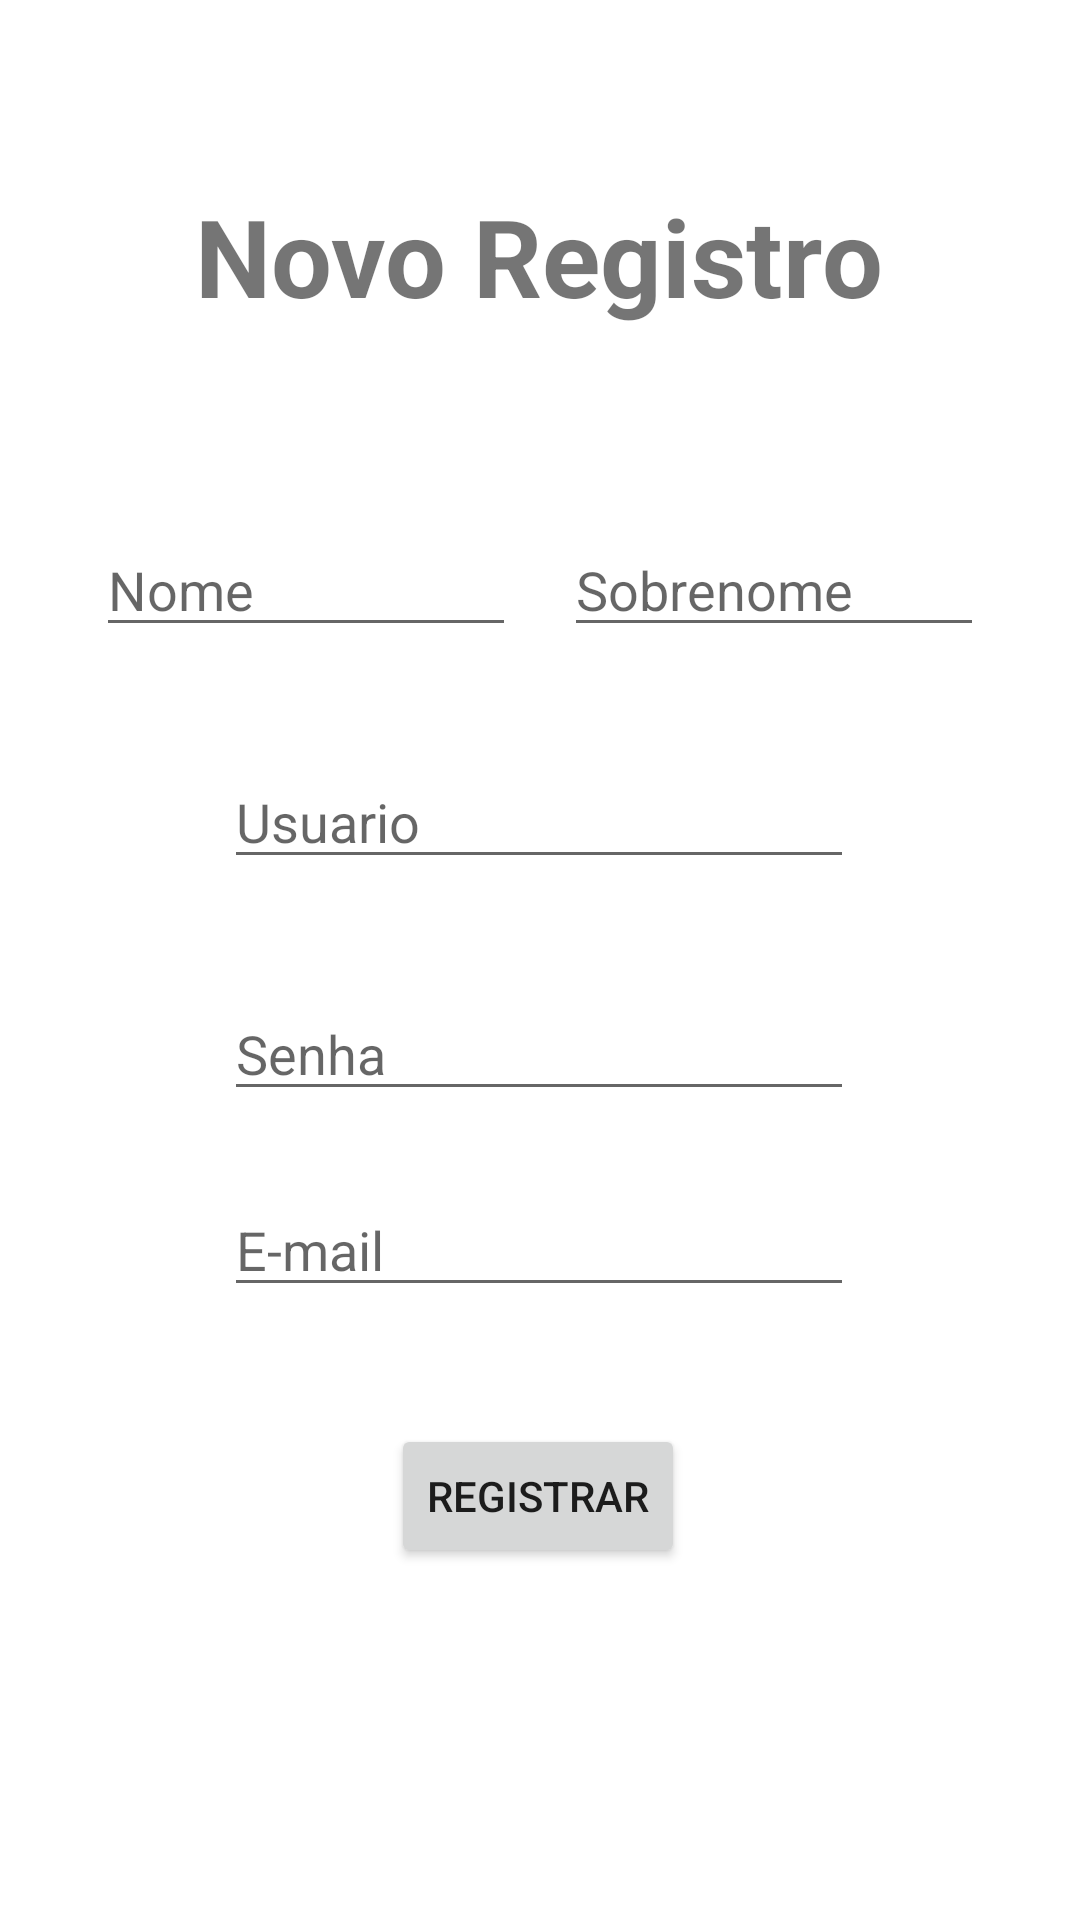

Here is an Android app screen rendered from its layout file. Give the layout XML and the strings, colors and styles it references.
<!-- AndroidManifest.xml: application theme AppTheme -->
<!-- res/layout/activity_signup.xml -->
<?xml version="1.0" encoding="utf-8"?>
<androidx.constraintlayout.widget.ConstraintLayout xmlns:android="http://schemas.android.com/apk/res/android"
    xmlns:app="http://schemas.android.com/apk/res-auto"
    xmlns:tools="http://schemas.android.com/tools"
    android:layout_width="match_parent"
    android:layout_height="match_parent"
    tools:context=".View.Auth.SignupActivity">

    <Button
        android:id="@+id/registrar"
        android:layout_width="wrap_content"
        android:layout_height="wrap_content"
        android:text="Registrar"
        app:layout_constraintBottom_toBottomOf="parent"
        app:layout_constraintEnd_toEndOf="parent"
        app:layout_constraintHorizontal_bias="0.498"
        app:layout_constraintStart_toStartOf="parent"
        app:layout_constraintTop_toBottomOf="@+id/email"
        app:layout_constraintVertical_bias="0.25" />

    <EditText
        android:id="@+id/senha"
        android:layout_width="wrap_content"
        android:layout_height="wrap_content"
        android:layout_marginTop="36dp"
        android:ems="10"
        android:hint="Senha"
        android:inputType="textPersonName"
        app:layout_constraintEnd_toEndOf="parent"
        app:layout_constraintHorizontal_bias="0.497"
        app:layout_constraintStart_toStartOf="parent"
        app:layout_constraintTop_toBottomOf="@+id/usuario" />

    <EditText
        android:id="@+id/email"
        android:layout_width="wrap_content"
        android:layout_height="wrap_content"
        android:layout_marginTop="24dp"
        android:ems="10"
        android:hint="E-mail"
        android:inputType="textPersonName"
        app:layout_constraintEnd_toEndOf="parent"
        app:layout_constraintHorizontal_bias="0.497"
        app:layout_constraintStart_toStartOf="parent"
        app:layout_constraintTop_toBottomOf="@+id/senha" />

    <EditText
        android:id="@+id/usuario"
        android:layout_width="wrap_content"
        android:layout_height="wrap_content"
        android:layout_marginTop="36dp"
        android:ems="10"
        android:hint="Usuario"
        android:inputType="textPersonName"
        app:layout_constraintEnd_toEndOf="parent"
        app:layout_constraintHorizontal_bias="0.497"
        app:layout_constraintStart_toStartOf="parent"
        app:layout_constraintTop_toBottomOf="@+id/nome" />

    <EditText
        android:id="@+id/nome"
        android:layout_width="0dp"
        android:layout_height="wrap_content"
        android:layout_marginStart="32dp"
        android:layout_marginLeft="32dp"
        android:layout_marginEnd="8dp"
        android:layout_marginRight="8dp"
        android:ems="10"
        android:hint="Nome"
        android:inputType="textPersonName"
        app:layout_constraintBottom_toBottomOf="parent"
        app:layout_constraintEnd_toStartOf="@+id/sobrenome"
        app:layout_constraintStart_toStartOf="parent"
        app:layout_constraintTop_toTopOf="parent"
        app:layout_constraintVertical_bias="0.291" />

    <EditText
        android:id="@+id/sobrenome"
        android:layout_width="0dp"
        android:layout_height="wrap_content"
        android:layout_marginStart="8dp"
        android:layout_marginLeft="8dp"
        android:layout_marginEnd="32dp"
        android:layout_marginRight="32dp"
        android:ems="10"
        android:hint="Sobrenome"
        android:inputType="textPersonName"
        app:layout_constraintBaseline_toBaselineOf="@+id/nome"
        app:layout_constraintEnd_toEndOf="parent"
        app:layout_constraintStart_toEndOf="@+id/nome" />

    <TextView
        android:id="@+id/titulo"
        android:layout_width="wrap_content"
        android:layout_height="wrap_content"
        android:text="Novo Registro"
        android:textSize="36sp"
        android:textStyle="bold"
        app:layout_constraintBottom_toBottomOf="parent"
        app:layout_constraintEnd_toEndOf="parent"
        app:layout_constraintHorizontal_bias="0.498"
        app:layout_constraintStart_toStartOf="parent"
        app:layout_constraintTop_toTopOf="parent"
        app:layout_constraintVertical_bias="0.103" />


</androidx.constraintlayout.widget.ConstraintLayout>
<!-- resources referenced by this layout -->
<resources>
  <style name="AppTheme" parent="Theme.MaterialComponents.Light.NoActionBar">
          
          <item name="colorPrimary">#9E136A</item>
          <item name="colorPrimaryDark">@color/colorPrimaryDark</item>
          <item name="colorAccent">@color/colorAccent</item>
      </style>
  <color name="colorPrimaryDark">#9E136A</color>
  <color name="colorAccent">#737373</color>
</resources>
